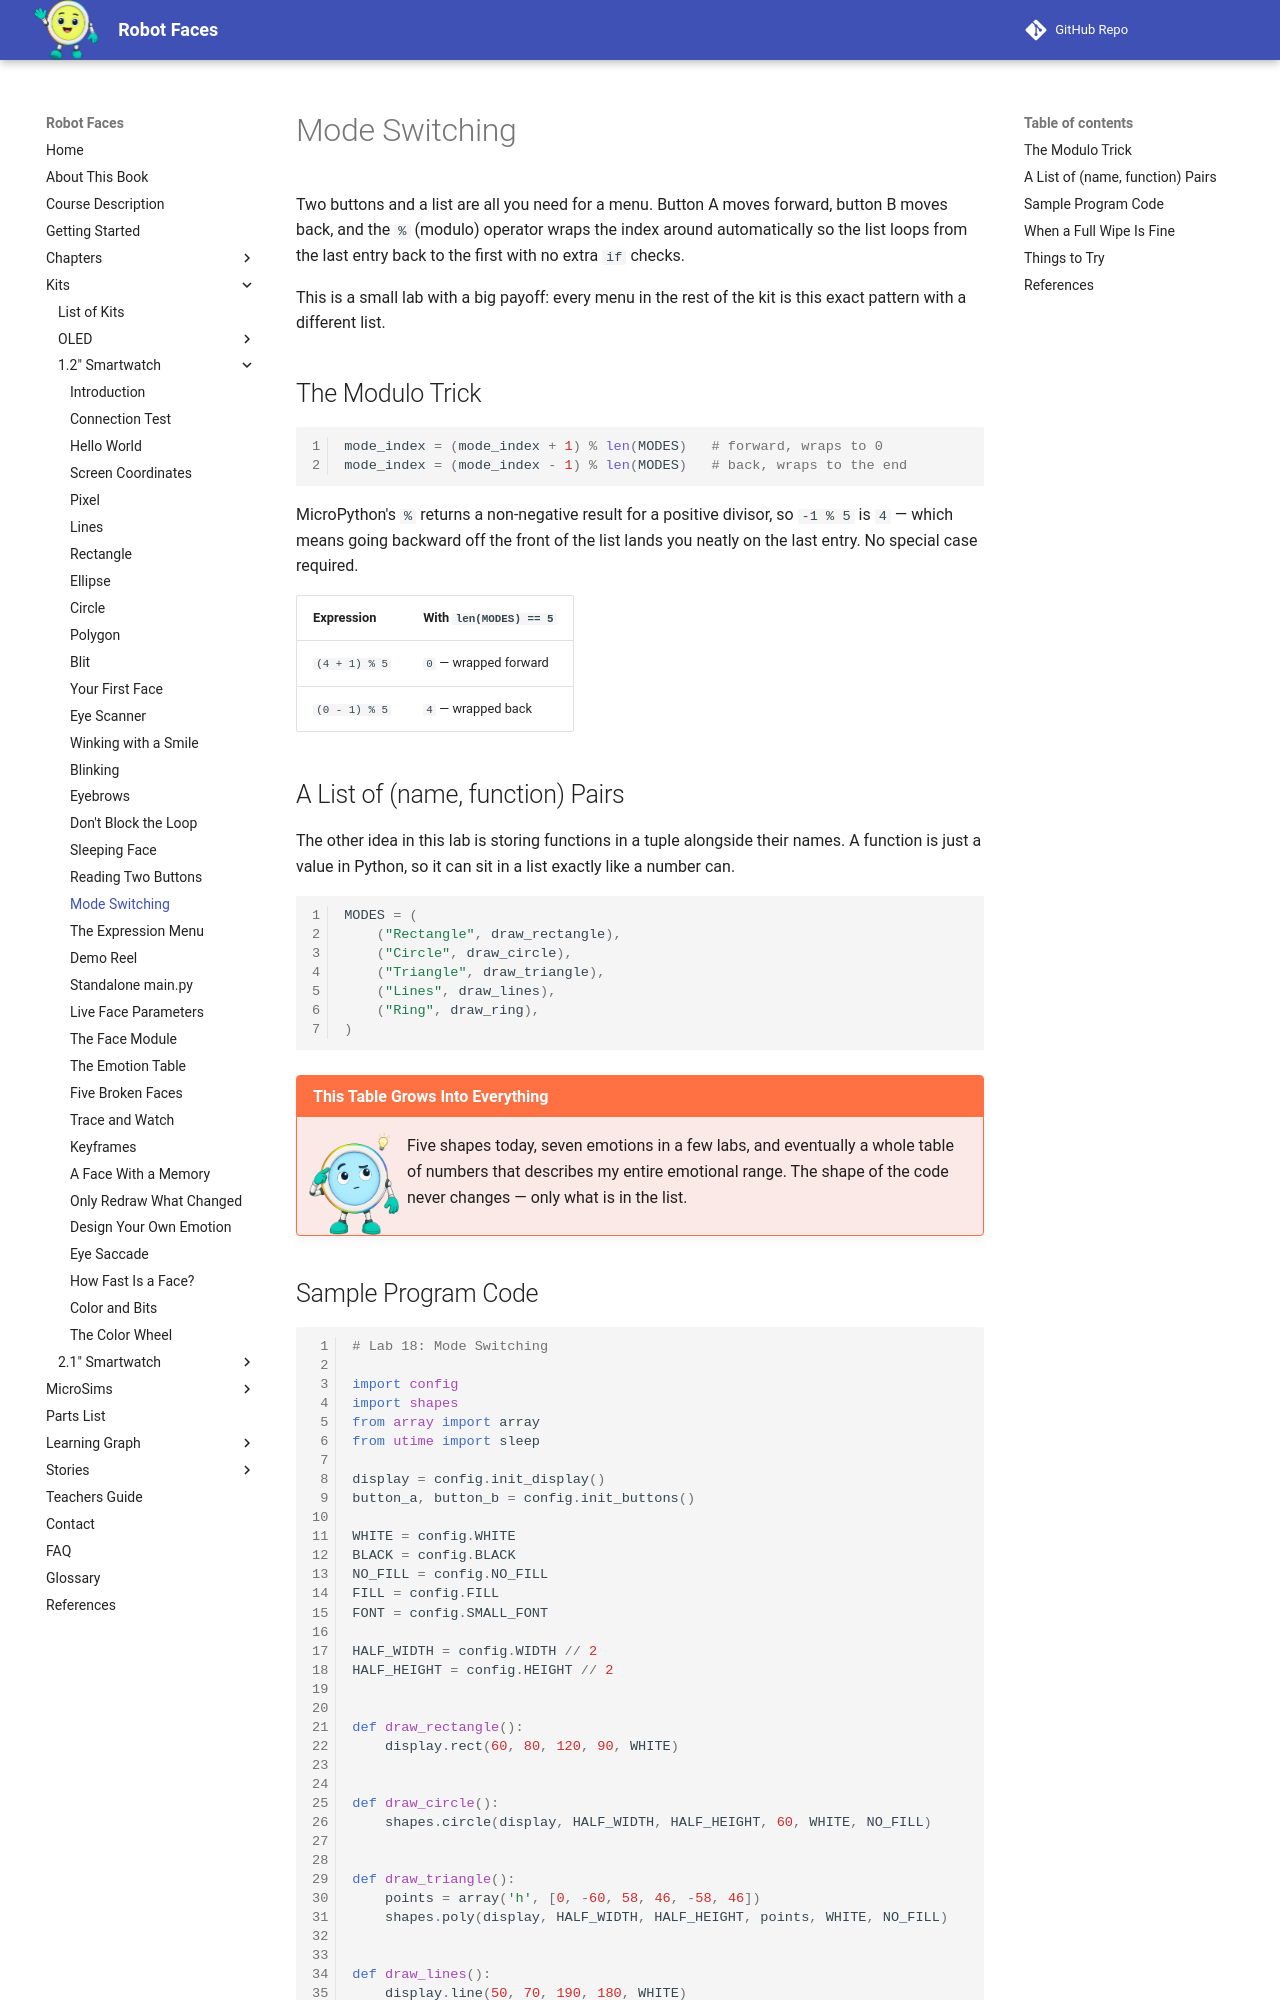

repository: dmccreary/robot-faces · page: kits/smartwatch/modes/index.html · generator: mkdocs

# Mode Switching

Two buttons and a list are all you need for a menu. Button A moves forward, button B moves back,
and the `%` (modulo) operator wraps the index around automatically so the list loops from the last
entry back to the first with no extra `if` checks.

This is a small lab with a big payoff: every menu in the rest of the kit is this exact pattern with
a different list.

## The Modulo Trick

```py
mode_index = (mode_index + 1) % len(MODES)   # forward, wraps to 0
mode_index = (mode_index - 1) % len(MODES)   # back, wraps to the end
```

MicroPython's `%` returns a non-negative result for a positive divisor, so `-1 % 5` is `4` — which
means going backward off the front of the list lands you neatly on the last entry. No special case
required.

| Expression | With `len(MODES) == 5` |
|---|---|
| `(4 + 1) % 5` | `0` — wrapped forward |
| `(0 - 1) % 5` | `4` — wrapped back |

## A List of (name, function) Pairs

The other idea in this lab is storing functions in a tuple alongside their names. A function is
just a value in Python, so it can sit in a list exactly like a number can.

```py
MODES = (
    ("Rectangle", draw_rectangle),
    ("Circle", draw_circle),
    ("Triangle", draw_triangle),
    ("Lines", draw_lines),
    ("Ring", draw_ring),
)
```

!!! mascot-thinking "This Table Grows Into Everything"
    ![Pixel thinks it through](../../../img/mascot/thinking.png){ class="mascot-admonition-img" }
    Five shapes today, seven emotions in a few labs, and eventually a whole table of numbers that describes my entire emotional range. The shape of the code never changes — only what is in the list.
